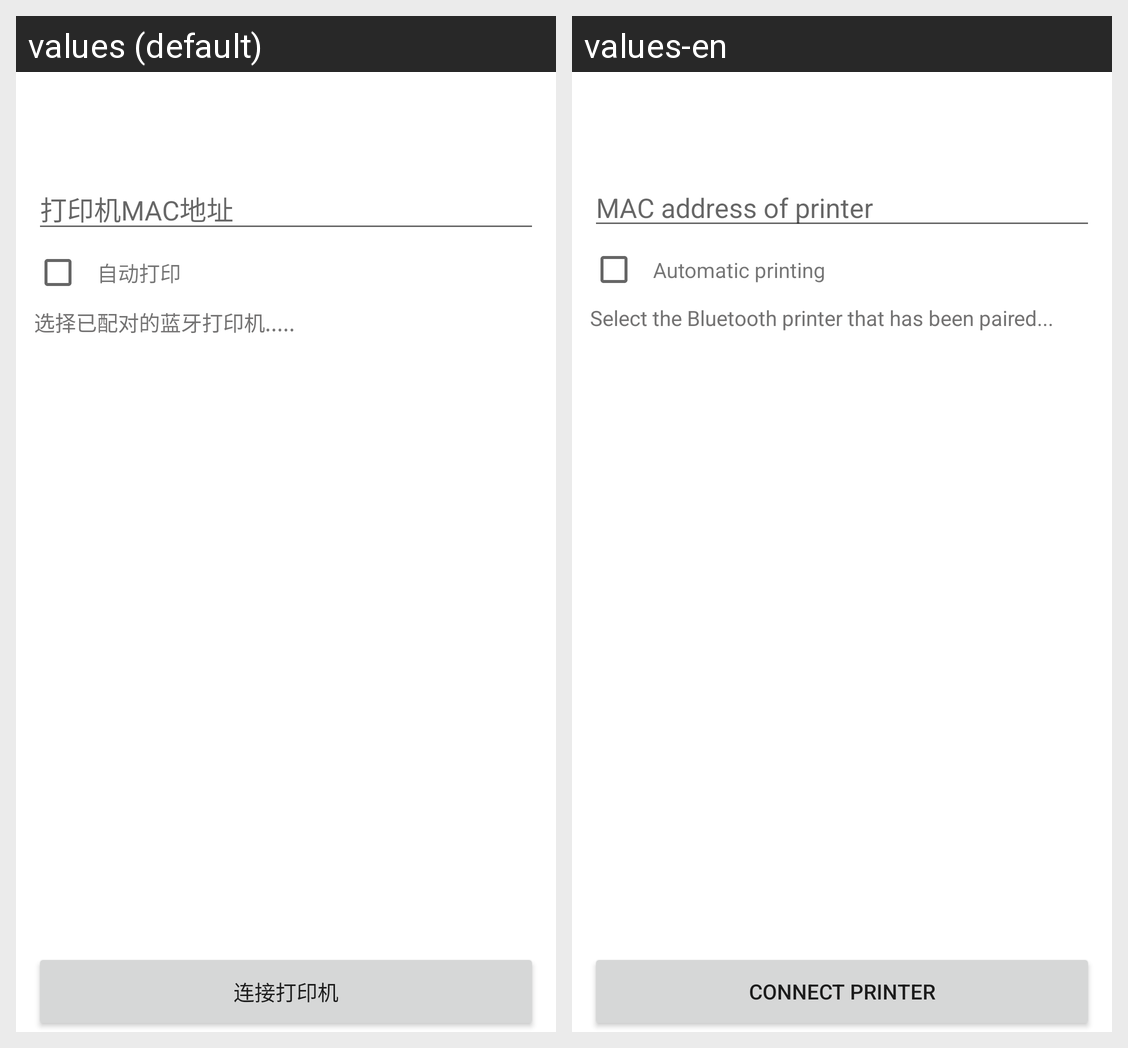

Translations of the strings shown on this Android screen, per locale in the grid:
Android screen res/layout/activity_print.xml rendered under 2 locales, left to right: values (default), values-en. Device: Nexus 5 (rendered at 1080×1920; each locale shown at half size, 540×960, under a caption strip naming it); theme NoActionBar..
Strings drawn on this screen, with the default value and each locale's value (text and hints the layout hard-codes, and strings that could not be matched under every locale, appear in the picture but are not listed):

MAC_address_of_printer
  values: 打印机MAC地址
  values-en: MAC address of printer

Automatic_printing
  values: 自动打印
  values-en: Automatic printing

Select_the_Bluetooth_printer_that_has_been_paired
  values: 选择已配对的蓝牙打印机.....
  values-en: Select the Bluetooth printer that has been paired...

Connect_Printer
  values: 连接打印机
  values-en: Connect Printer
